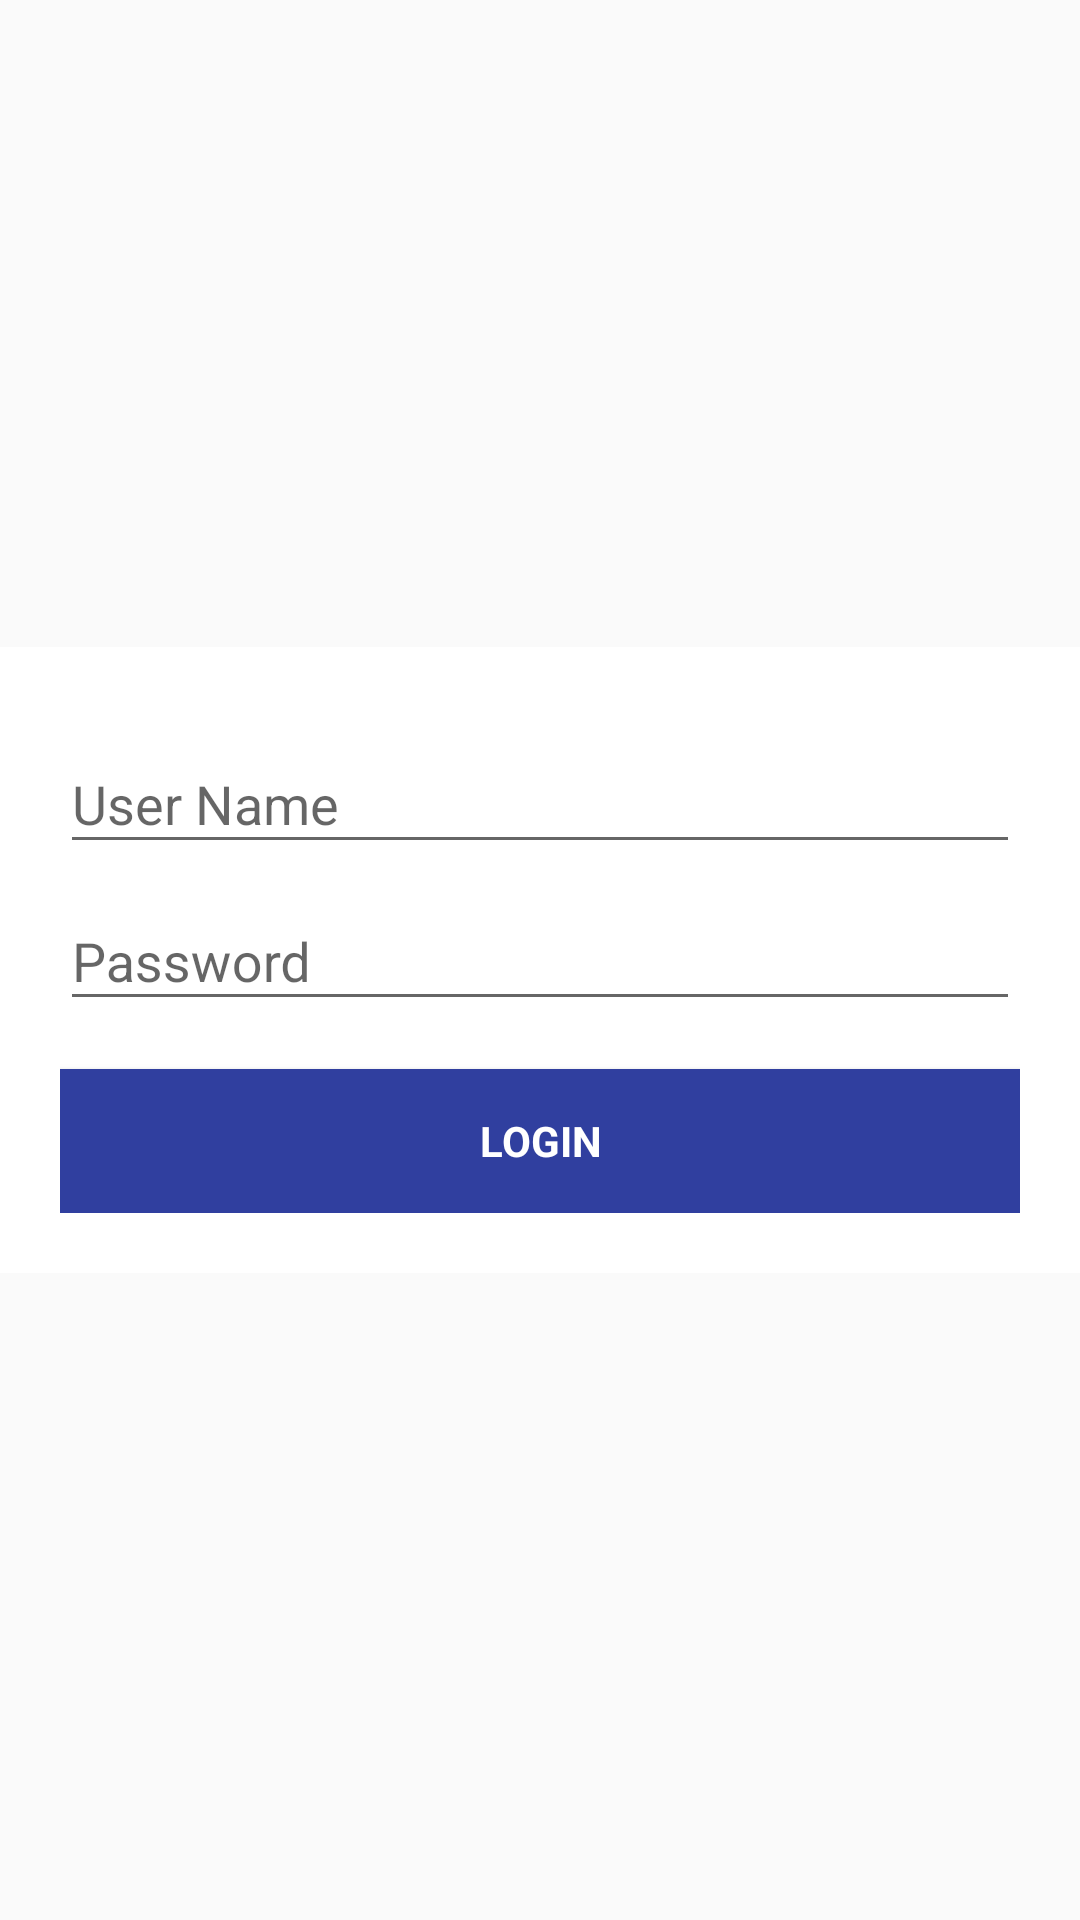

The Android layout XML behind this screen, and the referenced resources:
<!-- AndroidManifest.xml: application theme AppTheme -->
<!-- res/layout/activity_main.xml -->
<?xml version="1.0" encoding="utf-8"?>
<android.support.design.widget.CoordinatorLayout xmlns:android="http://schemas.android.com/apk/res/android"
    xmlns:app="http://schemas.android.com/apk/res-auto"
    xmlns:tools="http://schemas.android.com/tools"
    android:id="@+id/coordinatorLayout"
    android:layout_width="match_parent"
    android:layout_height="match_parent"
    tools:context=".view.MainActivity">

    <RelativeLayout
        android:layout_width="match_parent"
        android:layout_height="match_parent"
        android:gravity="center">


        <RelativeLayout
            android:id="@+id/sign_in_form"
            android:layout_width="match_parent"
            android:layout_height="wrap_content"
            android:layout_alignParentBottom = "true"
            android:background="@android:color/white"
            android:padding="20dp">

            <android.support.design.widget.TextInputLayout
                android:layout_width="match_parent"
                android:layout_height="wrap_content"
                android:id="@+id/txtSignIn">

                <EditText
                    android:id="@+id/edUserName"
                    android:layout_width="match_parent"
                    android:layout_height="wrap_content"
                    android:hint="User Name"
                    android:inputType="number"
                    android:maxLines="1"
                    android:maxLength="8"/>

            </android.support.design.widget.TextInputLayout>

            <android.support.design.widget.TextInputLayout
                android:layout_width="match_parent"
                android:layout_height="wrap_content"
                android:id="@+id/txtPassword"
                android:layout_below="@+id/txtSignIn">

                <EditText
                    android:id="@+id/edPassword"
                    android:layout_width="match_parent"
                    android:layout_height="wrap_content"
                    android:hint="Password"
                    android:imeActionId="@+id/login"
                    android:imeActionLabel="sign in"
                    android:imeOptions="actionUnspecified"
                    android:inputType="number"
                    android:maxLines="1"
                    android:maxLength="8"/>

            </android.support.design.widget.TextInputLayout>


            <Button
                android:id="@+id/btnSignIn"
                style="?android:textAppearanceSmall"
                android:layout_width="match_parent"
                android:layout_height="wrap_content"
                android:text="Login"
                android:textStyle="bold"
                android:textColor="@android:color/white"
                android:layout_below="@+id/txtPassword"
                android:layout_marginTop="16dp"
                android:layout_centerHorizontal="true"
                android:background="@color/colorPrimaryDark"/>

        </RelativeLayout>



    </RelativeLayout>


</android.support.design.widget.CoordinatorLayout>
<!-- resources referenced by this layout -->
<resources>
  <color name="colorPrimaryDark">#303F9F</color>
  <style name="AppTheme" parent="Theme.AppCompat.Light.DarkActionBar">
          
          <item name="colorPrimary">@color/colorPrimary</item>
          <item name="colorPrimaryDark">@color/colorPrimaryDark</item>
          <item name="colorAccent">@color/colorAccent</item>
      </style>
  <color name="colorPrimary">#3F51B5</color>
  <color name="colorAccent">#FF4081</color>
</resources>
